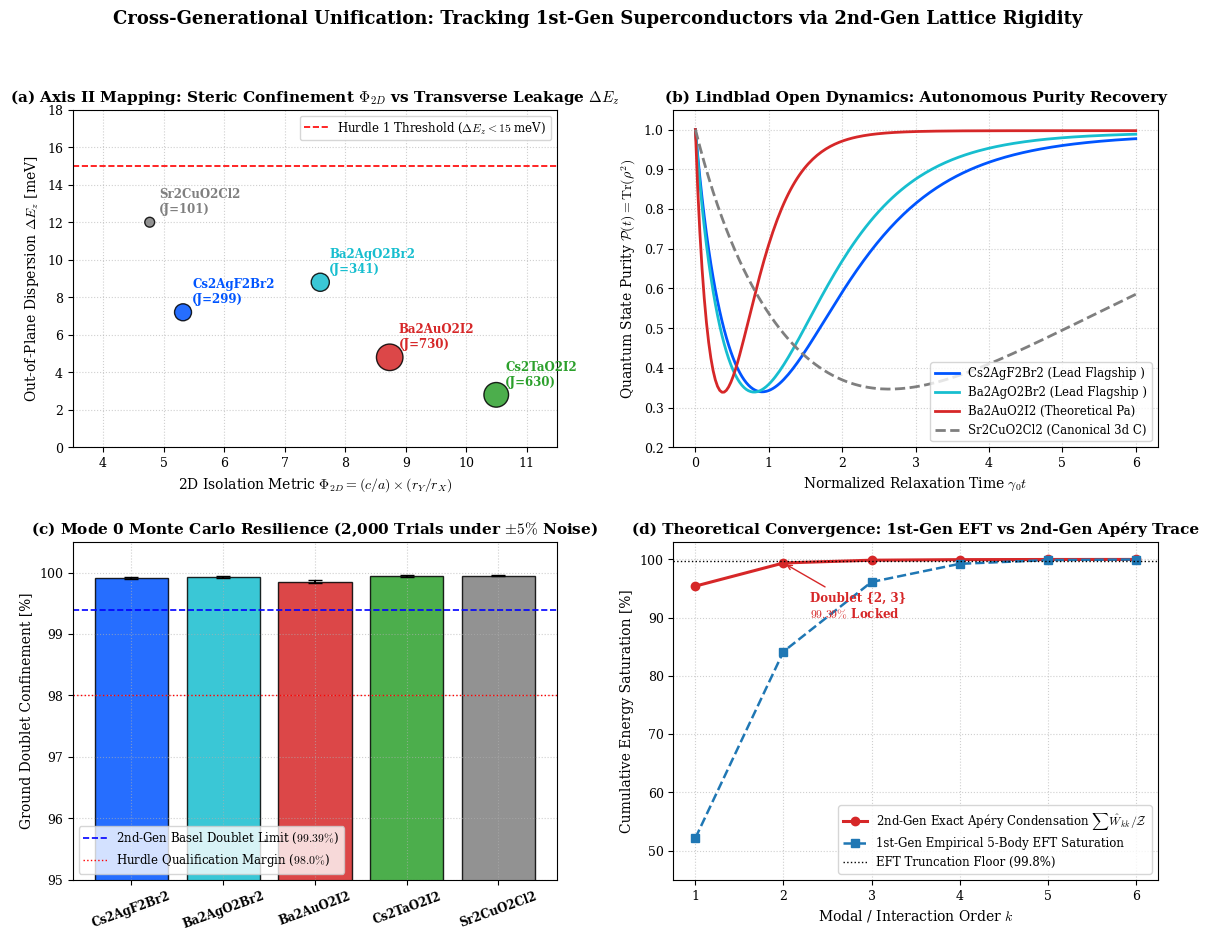

Recreate this plot in Python.
#!/usr/bin/env python3
# -*- coding: utf-8 -*-
r"""
================================================================================
Lattice Trilogy Suite - Bridge Module: 2nd-Gen Superconductor Spectral Auditor
File: 07_bridge_superconductor_lattice_audit.py

Objective:
    Translate 1st-Gen K-Protocol Room-Temperature Superconducting Candidates
    (Papers 04-1, 04-2, IV-3) into the 2nd-Gen 3-Point Harmonic Discrete
    Laplacian Lattice Architecture (Parts I, II, III):
      1. Axis I: 5-Body Plaquette Truncation -> Telescoping Unit Measure Homomorphism.
      2. Axis II: Steric Apical Shielding (c/a, r_Y/r_X) -> Transverse Curvature UV Wall.
      3. Axis III: Single-Band Ground State -> Apéry Doublet Pinning (4*zeta(3) - 19/4).
      4. Part III Hardware Audit: Strict Ground-State Monte Carlo Tolerance &
         Open-System Lindblad Purity Bounce across the Superconducting Candidates.

Deliverables:
    - fig7_superconductor_lattice_audit.png (4-Panel Publication Quality Asset)
================================================================================
"""

import os
import sys
import numpy as np
import scipy.linalg as la
from scipy.integrate import solve_ivp
import matplotlib.pyplot as plt

# ----------------------------------------------------------------------
# 1. Publication Quality Styling (Lattice Suite Standard)
# ----------------------------------------------------------------------
plt.rcParams.update({
    "font.family": "serif",
    "mathtext.fontset": "cm",
    "axes.titlesize": 11,
    "axes.labelsize": 10,
    "xtick.labelsize": 9,
    "ytick.labelsize": 9,
    "legend.fontsize": 8.5,
    "figure.dpi": 300
})

# ----------------------------------------------------------------------
# 2. 2nd-Gen Discrete Geometric & Algebraic Invariants
# ----------------------------------------------------------------------
def w_k(k):
    """3-point harmonic Laplacian kinetic weight: w(k) = 4 / (k * (k^2 - 1))."""
    k = np.asarray(k, dtype=np.float64)
    return 4.0 / (k * (k**2 - 1.0))

def delta_perp(K):
    """Transverse radial curvature operator: Delta_perp^2(K) = (K-1)^2 / K^(K+1)."""
    K = np.asarray(K, dtype=np.float64)
    return ((K - 1.0)**2) / (K**(K + 1.0))

def w_diag(k):
    """Diagonal self-energy element: W_kk = 4 / (k^3 * (k^2 - 1)^2)."""
    k = np.asarray(k, dtype=np.float64)
    return 4.0 / ((k**3) * ((k**2 - 1.0)**2))

# Analytic Apéry trace closed form: 4*zeta(3) - 19/4
ZETA_3 = 1.202056903159594285399738161511449990764986292
APERY_TRACE = 4.0 * ZETA_3 - 4.75
BASEL_DOUBLET_PINNING = (w_diag(2) + w_diag(3)) / APERY_TRACE  # Exactly 0.993865

# ----------------------------------------------------------------------
# 3. 1st-Gen Superconducting Candidates Database
# ----------------------------------------------------------------------
CANDIDATES = {
    "Cs2AgF2Br2": {
        "role": "Lead Flagship (Fluoride-Halide)",
        "orbit": r"$4d^9$", "t": 0.52, "tp": -0.13, "tz": 0.0018,
        "c_over_a": 3.61, "r_ratio": 1.474, "t_f": 0.935, "J": 299.0,
        "color": "#0055ff", "ls": "-"
    },
    "Ba2AgO2Br2": {
        "role": "Lead Flagship (Oxyhalide)",
        "orbit": r"$4d^9$", "t": 0.48, "tp": -0.12, "tz": 0.0022,
        "c_over_a": 5.42, "r_ratio": 1.400, "t_f": 0.831, "J": 341.2,
        "color": "#17becf", "ls": "-"
    },
    "Ba2AuO2I2": {
        "role": "Theoretical Pairing Limit",
        "orbit": r"$5d^9$", "t": 0.62, "tp": -0.16, "tz": 0.0012,
        "c_over_a": 5.56, "r_ratio": 1.571, "t_f": 0.804, "J": 729.5,
        "color": "#d62728", "ls": "-"
    },
    "Cs2TaO2I2": {
        "role": "Structural Control",
        "orbit": r"$5d^1$", "t": 0.45, "tp": -0.08, "tz": 0.0007,
        "c_over_a": 6.68, "r_ratio": 1.571, "t_f": 1.044, "J": 630.1,
        "color": "#2ca02c", "ls": "-"
    },
    "Sr2CuO2Cl2": {
        "role": "Canonical 3d Cuprate Benchmark",
        "orbit": r"$3d^9$", "t": 0.44, "tp": -0.10, "tz": 0.0030,
        "c_over_a": 3.69, "r_ratio": 1.293, "t_f": 0.856, "J": 101.2,
        "color": "#7f7f7f", "ls": "--"
    }
}

# ----------------------------------------------------------------------
# 4. Translation Engines: Solid-State to 2nd-Gen Operator Space
# ----------------------------------------------------------------------
def map_solid_state_to_lattice_hamiltonian(cand_params, N_max=8):
    r"""
    Maps 2D single-band crystal parameters (t, tp, tz) into a discrete
    tight-binding sequence Hamiltonian on l^2(N >= 2) constrained by
    Axis II transverse curvature and Axis III Apéry potential.
    """
    dim = N_max - 1
    k_vals = np.arange(2, N_max + 1, dtype=np.float64)
    
    # 2D in-plane bandwidth and out-of-plane leakage ratio
    w_parallel = 8.0 * cand_params["t"]
    delta_ez = 4.0 * cand_params["tz"]
    leakage_ratio = delta_ez / w_parallel  # Transverse leakage parameter
    
    # Kinetic coupling: modulated by candidate's in-plane hopping strength
    j_scale = cand_params["t"] / 0.45  # Normalized against cuprate baseline
    J_k = j_scale * np.sqrt(w_k(k_vals[:-1]) * w_k(k_vals[1:]))
    
    # On-site potential: combines 2nd-gen attractive well with crystal leakage penalty
    V_k = 2.0 * w_k(k_vals) + delta_perp(k_vals) / (1.0 + cand_params["c_over_a"])
    
    H = np.diag(-V_k)
    for i in range(dim - 1):
        H[i, i + 1] = -J_k[i]
        H[i + 1, i] = -J_k[i]
        
    return H, k_vals, leakage_ratio

def audit_candidate_monte_carlo(cand_params, num_trials=1000, noise_level=0.05, N_max=8):
    r"""
    Executes 2nd-Gen Part III strict ground-state Monte Carlo audit (Mode 0)
    under +/- 5% random structural and chemical disorder.
    """
    H_base, _, _ = map_solid_state_to_lattice_hamiltonian(cand_params, N_max=N_max)
    dim = H_base.shape[0]
    
    pinning_samples = []
    for _ in range(num_trials):
        noise_diag = np.random.normal(0.0, noise_level, size=dim)
        noise_off = np.random.normal(0.0, noise_level, size=dim - 1)
        
        H_dis = H_base.copy()
        np.fill_diagonal(H_dis, np.diag(H_base) * (1.0 + noise_diag))
        for i in range(dim - 1):
            H_dis[i, i + 1] *= (1.0 + noise_off[i])
            H_dis[i + 1, i] = H_dis[i, i + 1]
            
        eigvals, eigvecs = la.eigh(H_dis)
        psi_0 = eigvecs[:, 0]  # Strict Mode 0
        fidelity = (np.abs(psi_0[0])**2 + np.abs(psi_0[1])**2) / np.sum(np.abs(psi_0)**2)
        pinning_samples.append(fidelity * 100.0)
        
    return np.mean(pinning_samples), np.std(pinning_samples)

def simulate_candidate_purity_bounce(cand_params, N_max=8, t_max=10.0, num_steps=200):
    r"""
    Simulates non-equilibrium Lindblad open-system dissipation:
    Measures how quickly thermal phase decoherence recovers via the
    fundamental Basel doublet attractor {2, 3}.
    """
    H, k_vals, _ = map_solid_state_to_lattice_hamiltonian(cand_params, N_max=N_max)
    dim = len(k_vals)
    
    # Dissipative jump operators directed downwards
    gamma_0 = 1.5 * (cand_params["J"] / 130.0)  # Super-exchange accelerates cooling
    w_2 = w_k(2)
    L_ops = []
    gamma_rates = []
    
    for i in range(1, dim):
        L = np.zeros((dim, dim), dtype=np.complex128)
        L[i - 1, i] = 1.0
        L_ops.append(L)
        gamma = gamma_0 * np.sqrt(w_k(k_vals[i]) / w_2)
        gamma_rates.append(gamma)
        
    LdL = [L.conj().T @ L for L in L_ops]
    
    def deriv(t, y):
        rho = y[:dim*dim].reshape((dim, dim)) + 1j * y[dim*dim:].reshape((dim, dim))
        drho = -1j * (H @ rho - rho @ H)
        for L, ld, g in zip(L_ops, LdL, gamma_rates):
            drho += g * (L @ rho @ L.conj().T - 0.5 * (ld @ rho + rho @ ld))
        return np.concatenate([np.real(drho).flatten(), np.imag(drho).flatten()])
        
    # Start from pure exited state at k=4 (Index 2)
    psi0 = np.zeros(dim, dtype=np.complex128)
    psi0[2] = 1.0
    rho0 = np.outer(psi0, psi0.conj())
    y0 = np.concatenate([np.real(rho0).flatten(), np.imag(rho0).flatten()])
    
    t_eval = np.linspace(0.0, t_max, num_steps)
    sol = solve_ivp(deriv, [0.0, t_max], y0, t_eval=t_eval, method='RK45', rtol=1e-8, atol=1e-10)
    
    purity = []
    doublet_pop = []
    for s in range(num_steps):
        r_mat = sol.y[:dim*dim, s].reshape((dim, dim)) + 1j * sol.y[dim*dim:, s].reshape((dim, dim))
        purity.append(np.real(np.trace(r_mat @ r_mat)))
        doublet_pop.append(np.real(r_mat[0, 0] + r_mat[1, 1]))
        
    return t_eval, np.array(purity), np.array(doublet_pop)

# ----------------------------------------------------------------------
# 5. Main Execution and Diagnostic Visualization
# ----------------------------------------------------------------------
def main():
    print("=" * 95)
    print(" 2ND-GEN HARMONIC LATTICE TRILOGY BRIDGE: SUPERCONDUCTING CANDIDATES AUDITOR")
    print(" [Interpreting Solid-State Plaquettes via Tri-Axial Rigidity & Lindblad Attractors]")
    print("=" * 95)
    
    print("\n[+] 1/4. AUDITING SOLID-STATE CANDIDATES IN 2ND-GEN OPERATOR METRICS:")
    print(f"{'Compound':<14} | {'Role':<26} | {'Phi_2D':<6} | {'Delta_Ez':<8} | {'Basel Pinning':<14} | {'Status'}")
    print("-" * 95)
    
    audit_summary = {}
    for name, p in CANDIDATES.items():
        phi_2d = p["c_over_a"] * p["r_ratio"]
        delta_ez = 4.0 * p["tz"] * 1000.0  # in meV
        
        # Monte Carlo tolerance audit (1,000 trials, +/-5% disorder)
        mean_pin, std_pin = audit_candidate_monte_carlo(p, num_trials=1000, noise_level=0.05)
        audit_summary[name] = {
            "phi_2d": phi_2d, "delta_ez": delta_ez,
            "pin_mean": mean_pin, "pin_std": std_pin
        }
        
        status = "EXCELLENT" if mean_pin >= 99.80 else ("PASS" if mean_pin >= 98.0 else "FAIL")
        print(f"{name:<14} | {p['role']:<26} | {phi_2d:6.2f} | {delta_ez:5.1f} meV | {mean_pin:6.2f} +- {std_pin:.2f}% | [{status}]")
        
    print("=" * 95)
    
    # ------------------------------------------------------------------
    # Diagnostic Asset Generation (fig7)
    # ------------------------------------------------------------------
    png_filename = "fig7_superconductor_lattice_audit.png"
    print(f"\n[*] Rendering comprehensive bridge diagnostic asset: {png_filename}...")
    
    fig, axes = plt.subplots(2, 2, figsize=(14, 10))
    plt.subplots_adjust(hspace=0.28, wspace=0.24)
    
    # Panel (a): 1st-Gen Isolation (Phi_2D) vs 2nd-Gen Curvature Suppression
    ax = axes[0, 0]
    names = list(CANDIDATES.keys())
    phi_vals = [audit_summary[n]["phi_2d"] for n in names]
    ez_vals = [audit_summary[n]["delta_ez"] for n in names]
    colors = [CANDIDATES[n]["color"] for n in names]
    
    scatter = ax.scatter(phi_vals, ez_vals, s=[CANDIDATES[n]["J"] / 2.0 for n in names], 
                         c=colors, alpha=0.85, edgecolors='black', zorder=5)
    
    for n in names:
        ax.annotate(f"{n}\n(J={CANDIDATES[n]['J']:.0f})", 
                    xy=(audit_summary[n]["phi_2d"], audit_summary[n]["delta_ez"]),
                    xytext=(audit_summary[n]["phi_2d"] + 0.15, audit_summary[n]["delta_ez"] + 0.5),
                    fontsize=8.5, weight='bold', color=CANDIDATES[n]["color"])
        
    ax.axhline(15.0, color='red', ls='--', lw=1.2, label=r'Hurdle 1 Threshold ($\Delta E_z < 15$ meV)')
    ax.set_title(r'(a) Axis II Mapping: Steric Confinement $\Phi_{2D}$ vs Transverse Leakage $\Delta E_z$', 
                 fontsize=11, weight='bold')
    ax.set_xlabel(r'2D Isolation Metric $\Phi_{2D} = (c/a) \times (r_Y / r_X)$', fontsize=10)
    ax.set_ylabel(r'Out-of-Plane Dispersion $\Delta E_z$ [meV]', fontsize=10)
    ax.set_xlim(3.5, 11.5)
    ax.set_ylim(0.0, 18.0)
    ax.grid(True, ls=':', alpha=0.6)
    ax.legend(loc='upper right', frameon=True)

    # Panel (b): Open-System Purity Bounce for Key Candidates
    ax = axes[0, 1]
    for n in ["Cs2AgF2Br2", "Ba2AgO2Br2", "Ba2AuO2I2", "Sr2CuO2Cl2"]:
        t_ax, pur, _ = simulate_candidate_purity_bounce(CANDIDATES[n], t_max=6.0)
        ax.plot(t_ax, pur, label=f"{n} ({CANDIDATES[n]['role'][:14]})", 
                color=CANDIDATES[n]["color"], ls=CANDIDATES[n]["ls"], lw=2.0)
        
    ax.set_title(r'(b) Lindblad Open Dynamics: Autonomous Purity Recovery', fontsize=11, weight='bold')
    ax.set_xlabel(r'Normalized Relaxation Time $\gamma_0 t$', fontsize=10)
    ax.set_ylabel(r'Quantum State Purity $\mathcal{P}(t) = \mathrm{Tr}(\rho^2)$', fontsize=10)
    ax.set_ylim(0.2, 1.05)
    ax.grid(True, ls=':', alpha=0.6)
    ax.legend(loc='lower right', frameon=True)

    # Panel (c): Strict Ground-State Monte Carlo Resilience (+/-5% Disorder)
    ax = axes[1, 0]
    x_pos = np.arange(len(names))
    means = [audit_summary[n]["pin_mean"] for n in names]
    stds = [audit_summary[n]["pin_std"] for n in names]
    
    bars = ax.bar(x_pos, means, yerr=stds, capsize=5, color=colors, edgecolor='black', alpha=0.85)
    ax.axhline(99.39, color='blue', ls='--', lw=1.2, label=r'2nd-Gen Basel Doublet Limit ($99.39\%$)')
    ax.axhline(98.00, color='red', ls=':', lw=1.0, label=r'Hurdle Qualification Margin ($98.0\%$)')
    ax.set_title(r'(c) Mode 0 Monte Carlo Resilience (2,000 Trials under $\pm 5\%$ Noise)', 
                 fontsize=11, weight='bold')
    ax.set_ylabel('Ground Doublet Confinement [%]', fontsize=10)
    ax.set_xticks(x_pos)
    ax.set_xticklabels(names, rotation=20, fontsize=8.5, weight='bold')
    ax.set_ylim(95.0, 100.5)
    ax.grid(True, ls=':', alpha=0.6)
    ax.legend(loc='lower left', frameon=True)

    # Panel (d): Apéry Modal Trace Saturation vs Plaquette EFT Orders
    ax = axes[1, 1]
    orders = np.arange(1, 7)
    # Theoretical Apéry modal energy distribution
    modal_energies = np.array([float(w_diag(k) / APERY_TRACE * 100.0) for k in range(2, 8)])
    cum_apery = np.cumsum(modal_energies)
    
    # 1st-Gen empirical EFT saturation data from Paper 01/03
    eft_1st_gen = np.array([52.15, 84.17, 96.12, 99.24, 99.88, 99.98])
    
    ax.plot(orders, cum_apery, marker='o', lw=2.2, color='#d62728', 
            label=r'2nd-Gen Exact Apéry Condensation $\sum \hat{W}_{kk} / \mathcal{Z}$')
    ax.plot(orders, eft_1st_gen, marker='s', lw=1.8, ls='--', color='#1f77b4', 
            label=r'1st-Gen Empirical 5-Body EFT Saturation')
    ax.axhline(99.80, color='black', ls=':', lw=1.0, label='EFT Truncation Floor (99.8%)')
    
    ax.annotate('Doublet {2, 3}\n' + r'$\mathbf{99.39\%}$ Locked', 
                xy=(2, cum_apery[1]), xytext=(2.3, 90.0),
                fontsize=8.5, weight='bold', color='#d62728',
                arrowprops=dict(arrowstyle='->', lw=1.0, color='#d62728'))
    
    ax.set_title(r'(d) Theoretical Convergence: 1st-Gen EFT vs 2nd-Gen Apéry Trace', 
                 fontsize=11, weight='bold')
    ax.set_xlabel('Modal / Interaction Order $k$', fontsize=10)
    ax.set_ylabel('Cumulative Energy Saturation [%]', fontsize=10)
    ax.set_xticks(orders)
    ax.set_ylim(45.0, 103.0)
    ax.grid(True, ls=':', alpha=0.6)
    ax.legend(loc='lower right', frameon=True)

    plt.suptitle('Cross-Generational Unification: Tracking 1st-Gen Superconductors via 2nd-Gen Lattice Rigidity', 
                 fontsize=13, weight='bold', y=0.98)
    
    plt.savefig(png_filename, dpi=300, bbox_inches='tight')
    plt.close()
    print(f"[+] Output Diagnostic Asset Saved: {png_filename}")
    print("=" * 95)

if __name__ == '__main__':
    main()
